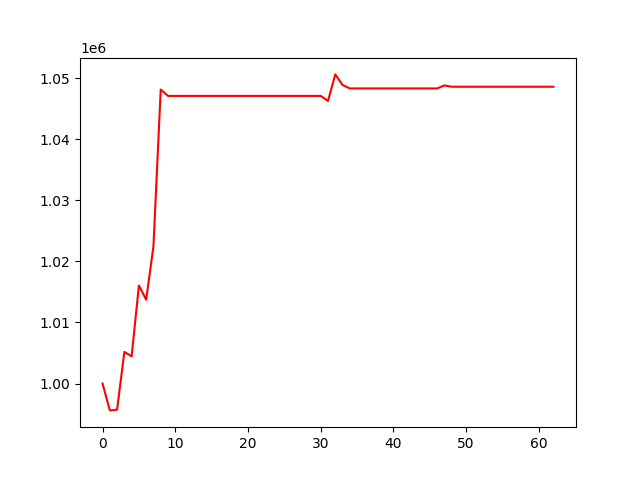

The table this chart was drawn from, first rows:
, 0
0, 1000000
1, 995606
2, 995717
3, 1005184
4, 1004451
5, 1016040
6, 1013717
7, 1022485
8, 1048117
9, 1047069
10, 1047069
11, 1047069
12, 1047069
13, 1047069
14, 1047069
15, 1047069
16, 1047069
17, 1047069
18, 1047069
19, 1047069
20, 1047069
21, 1047069
22, 1047069
23, 1047069
24, 1047069
25, 1047069
26, 1047069
27, 1047069
28, 1047069
29, 1047069
30, 1047069
31, 1046250
32, 1050590
33, 1048862
34, 1048293
35, 1048293
36, 1048293
37, 1048293
38, 1048293
39, 1048293
40, 1048293
41, 1048293
42, 1048293
43, 1048293
44, 1048293
45, 1048293
46, 1048293
47, 1048774
48, 1048573
49, 1048573
50, 1048573
51, 1048573
52, 1048573
53, 1048573
54, 1048573
55, 1048573
56, 1048573
57, 1048573
58, 1048573
59, 1048573
... 3 more rows
